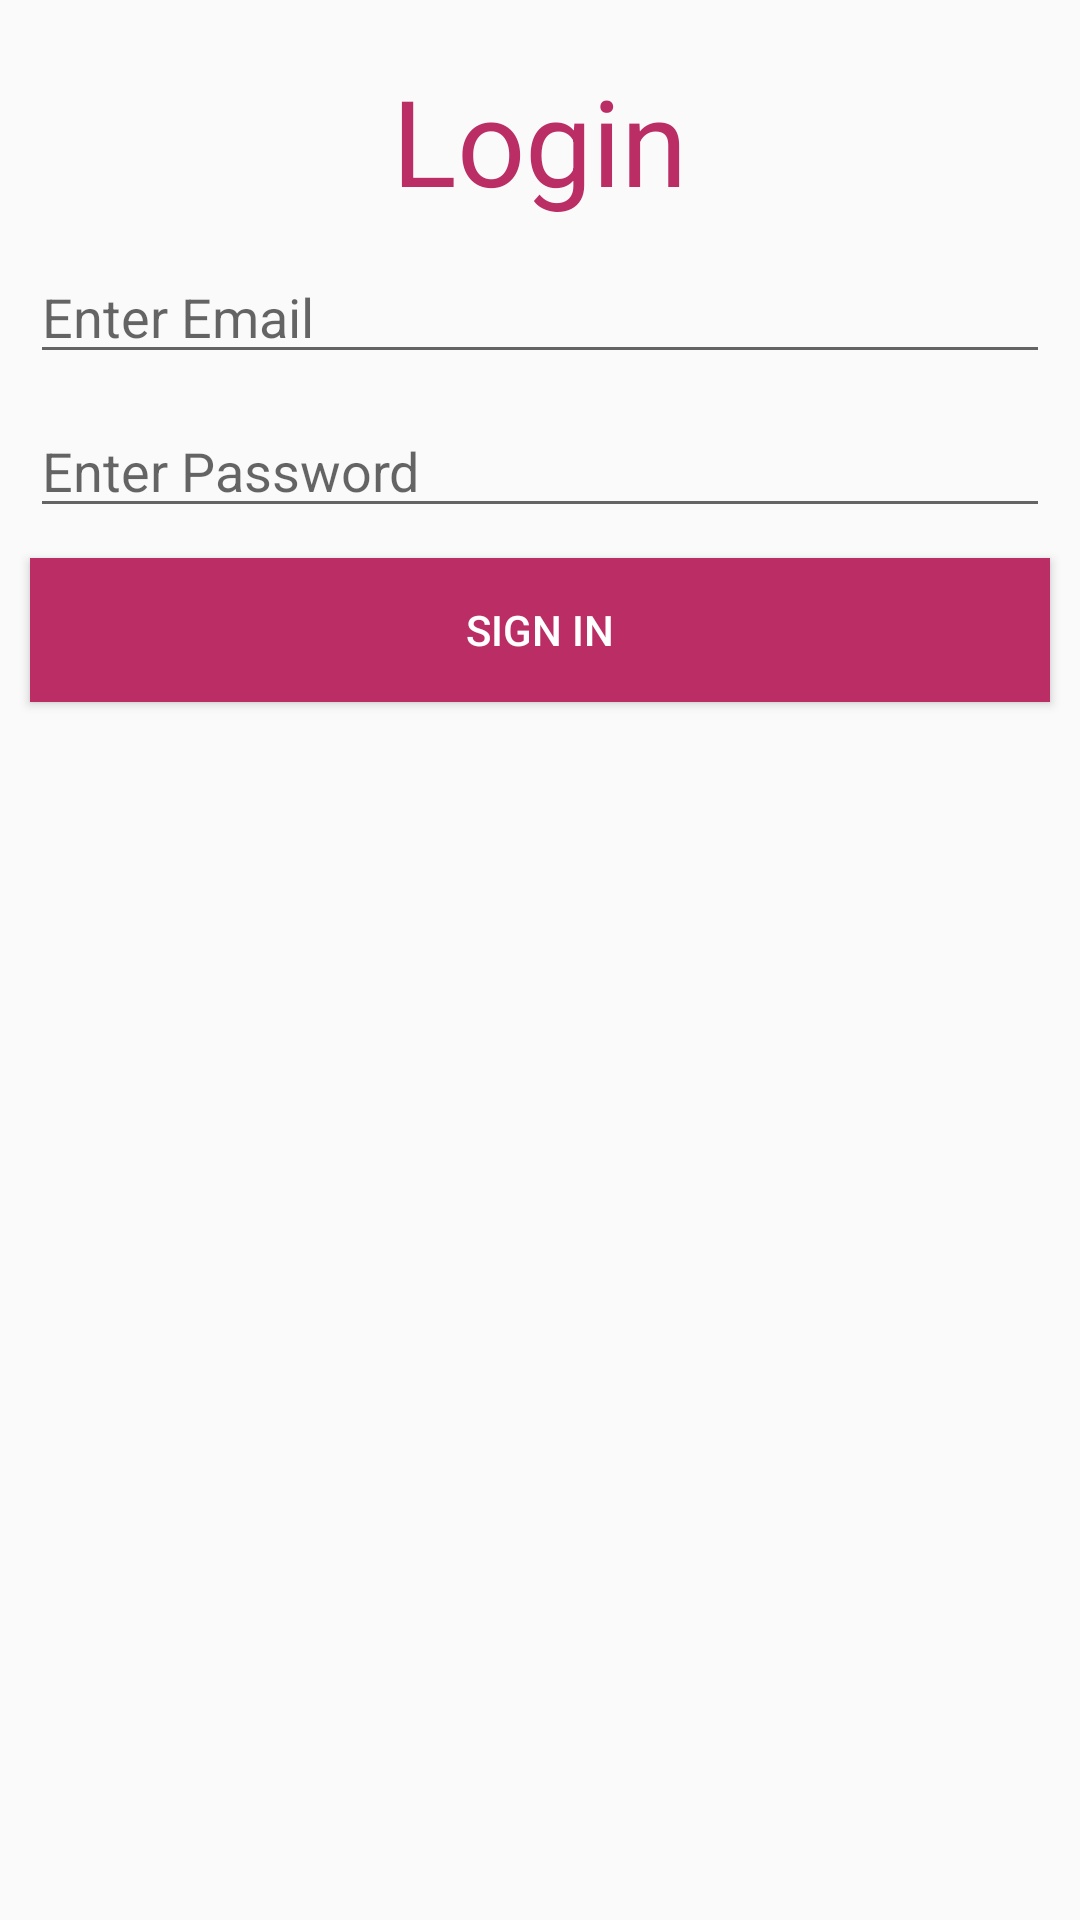

This screen was rendered from an Android layout file. Write that file and the resources it references.
<!-- AndroidManifest.xml: application theme AppTheme -->
<!-- res/layout/activity_sign_in.xml -->
<?xml version="1.0" encoding="utf-8"?>
<RelativeLayout xmlns:android="http://schemas.android.com/apk/res/android"
    xmlns:app="http://schemas.android.com/apk/res-auto"
    xmlns:tools="http://schemas.android.com/tools"
    android:layout_width="match_parent"
    android:layout_height="match_parent"
    android:background="@drawable/bgbike"
    tools:context=".SignIn">

    <TextView
        android:layout_width="wrap_content"
        android:layout_height="wrap_content"
        android:text="@string/login"
        android:textColor="#ba2d65"
        android:textSize="40sp"
        android:layout_centerHorizontal="true"
        android:layout_marginTop="20sp"
        android:id="@+id/login"/>
    <EditText
        android:layout_width="match_parent"
        android:layout_height="wrap_content"
        android:layout_below="@+id/login"
        android:hint="@string/email"
        android:textColor="@color/editTextSignIn"
        android:id="@+id/email"
        android:layout_marginTop="10sp"
        android:inputType="textEmailAddress"
        android:layout_marginLeft="10sp"
        android:layout_marginRight="10sp"
        />
    <EditText
        android:layout_width="match_parent"
        android:layout_height="wrap_content"
        android:id="@+id/password"
        android:layout_below="@+id/email"
        android:hint="@string/password"
        android:inputType="textPassword"
        android:textColor="@color/editTextSignIn"
        android:layout_marginTop="10sp"
        android:layout_marginLeft="10sp"
        android:layout_marginRight="10sp"

        />
    <Button
        android:layout_width="match_parent"
        android:layout_height="wrap_content"
        android:layout_below="@+id/password"
        android:text="@string/SignIn"
        android:textColor="@android:color/white"
        android:layout_marginTop="10sp"
        android:background="#ba2d65"
        android:layout_marginLeft="10sp"
        android:layout_marginRight="10sp"
        android:id="@+id/signIn"
        />


</RelativeLayout>
<!-- resources referenced by this layout -->
<resources>
  <color name="editTextSignIn">#b4004e</color>
  <string name="SignIn">Sign In</string>
  <string name="email">Enter Email</string>
  <string name="login">Login</string>
  <string name="password">Enter Password</string>
  <style name="AppTheme" parent="Theme.AppCompat.Light.DarkActionBar">
          
          <item name="colorPrimary">@color/colorPrimary</item>
          <item name="colorPrimaryDark">@color/colorPrimaryDark</item>
          <item name="colorAccent">@color/colorAccent</item>
      </style>
  <color name="colorPrimary">#c62828</color>
  <color name="colorPrimaryDark">#8e0000</color>
  <color name="colorAccent">#ff5f52</color>
</resources>
